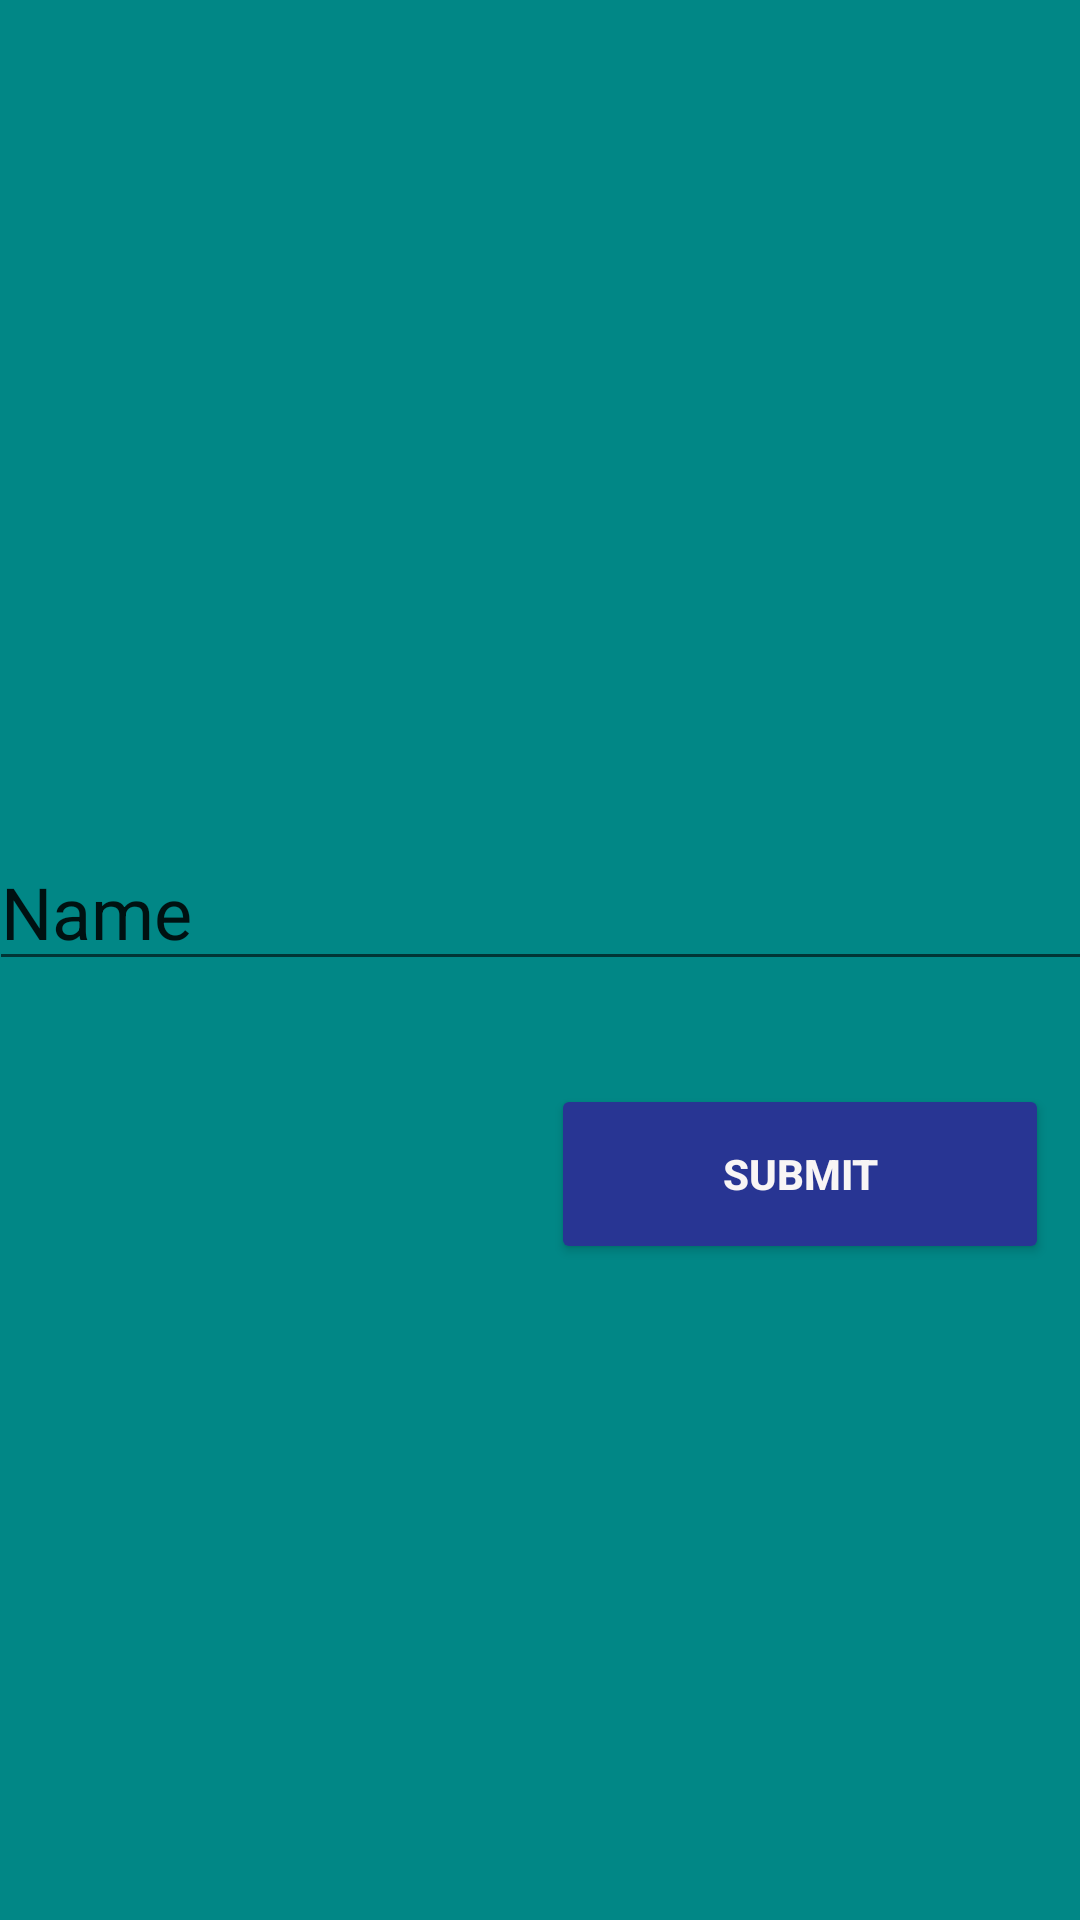

Here is an Android app screen rendered from its layout file. Give the layout XML and the strings, colors and styles it references.
<!-- AndroidManifest.xml: application theme Theme.QuizTestSystemUpdate -->
<!-- res/layout/activity_landing.xml -->
<?xml version="1.0" encoding="utf-8"?>
<androidx.constraintlayout.widget.ConstraintLayout xmlns:android="http://schemas.android.com/apk/res/android"
    xmlns:app="http://schemas.android.com/apk/res-auto"
    xmlns:tools="http://schemas.android.com/tools"
    android:layout_width="match_parent"
    android:layout_height="match_parent"
    tools:context=".LandingActivity"
    android:background="@color/design_default_color_secondary_variant">

    <EditText
        android:id="@+id/personName"
        android:layout_width="396dp"
        android:layout_height="47dp"
        android:layout_marginTop="280dp"
        android:ems="10"
        android:inputType="textPersonName"
        android:text="Name"
        android:textSize="24sp"
        app:layout_constraintEnd_toEndOf="parent"
        app:layout_constraintHorizontal_bias="0.12"
        app:layout_constraintStart_toStartOf="parent"
        app:layout_constraintTop_toTopOf="parent" />

    <Button
        android:id="@+id/submit_button"
        android:layout_width="166dp"
        android:layout_height="60dp"
        android:text="Submit"
        android:textColor="#F8F5F5"
        android:textStyle="bold"
        app:backgroundTint="#283593"
        app:layout_constraintBottom_toBottomOf="parent"
        app:layout_constraintEnd_toEndOf="parent"
        app:layout_constraintHorizontal_bias="0.946"
        app:layout_constraintStart_toStartOf="parent"
        app:layout_constraintTop_toBottomOf="@+id/personName"
        app:layout_constraintVertical_bias="0.136" />

</androidx.constraintlayout.widget.ConstraintLayout>
<!-- resources referenced by this layout -->
<resources>
  <style name="Theme.QuizTestSystemUpdate" parent="Theme.MaterialComponents.DayNight.DarkActionBar">
          
          <item name="colorPrimary">@color/purple_500</item>
          <item name="colorPrimaryVariant">@color/purple_700</item>
          <item name="colorOnPrimary">@color/white</item>
          
          <item name="colorSecondary">@color/teal_200</item>
          <item name="colorSecondaryVariant">@color/teal_700</item>
          <item name="colorOnSecondary">@color/black</item>
          
          <item name="android:statusBarColor" tools:targetApi="l">?attr/colorPrimaryVariant</item>
          
      </style>
  <!-- not gathered from this repository: default colours our renderer supplied (Android Studio template values) -->
  <color name="purple_500">#FF6200EE</color>
  <color name="purple_700">#FF3700B3</color>
  <color name="teal_200">#FF03DAC5</color>
  <color name="teal_700">#FF018786</color>
  <color name="black">#FF000000</color>
  <color name="white">#FFFFFFFF</color>
</resources>
